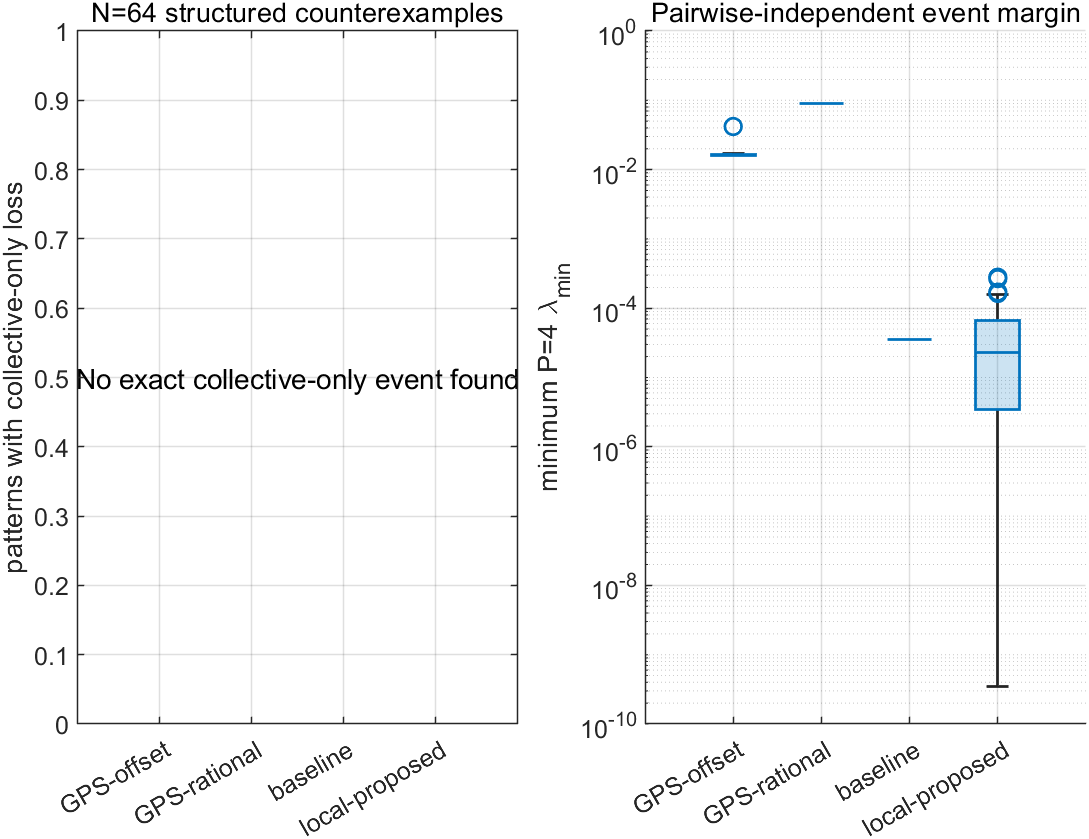

Source data for this figure (header and first rows):
scheme, pattern, num_events, pairwise_rank_loss_events, collective_only_events, min_exact_lambda, min_pairwise_safe_lambda, max_pair_correlation_at_collective, worst_pairwise_safe_event_index, worst_block_offset, worst_block_amplitudes, max_pair_correlation_at_worst
baseline, 1-1-1-1, 1280, 0, 0, 3.57402017368003e-05, 3.57402017368003e-05, NaN, 1239, 16, 1,-1,0,0, 0.5
GPS-rational, 1-1-1-1, 1280, 64, 0, 0, 0.08932, NaN, 34, 1, -1,1,-1,0, 0.6667
GPS-rational, 2-1-1-1, 1280, 64, 0, 0, 0.08932, NaN, 34, 1, -1,1,-1,0, 0.6667
GPS-rational, 1-2-1-1, 1280, 64, 0, 0, 0.08932, NaN, 28, 1, -1,-1,-1,0, 0.6667
GPS-rational, 2-2-1-1, 1280, 64, 0, 0, 0.08932, NaN, 28, 1, -1,-1,-1,0, 0.6667
GPS-rational, 1-1-2-1, 1280, 64, 0, 0, 0.08932, NaN, 30, 1, 1,-1,-1,0, 0.6667
GPS-rational, 2-1-2-1, 1280, 64, 0, 0, 0.08932, NaN, 30, 1, 1,-1,-1,0, 0.6667
GPS-rational, 1-2-2-1, 1280, 64, 0, 0, 0.08932, NaN, 36, 1, 1,1,-1,0, 0.6667
GPS-rational, 2-2-2-1, 1280, 64, 0, 0, 0.08932, NaN, 36, 1, 1,1,-1,0, 0.6667
GPS-rational, 1-1-1-2, 1280, 64, 0, 0, 0.08932, NaN, 34, 1, -1,1,-1,0, 0.6667
GPS-rational, 2-1-1-2, 1280, 64, 0, 0, 0.08932, NaN, 34, 1, -1,1,-1,0, 0.6667
GPS-rational, 1-2-1-2, 1280, 64, 0, 0, 0.08932, NaN, 28, 1, -1,-1,-1,0, 0.6667
GPS-rational, 2-2-1-2, 1280, 64, 0, 0, 0.08932, NaN, 28, 1, -1,-1,-1,0, 0.6667
GPS-rational, 1-1-2-2, 1280, 64, 0, 0, 0.08932, NaN, 30, 1, 1,-1,-1,0, 0.6667
GPS-rational, 2-1-2-2, 1280, 64, 0, 0, 0.08932, NaN, 30, 1, 1,-1,-1,0, 0.6667
GPS-rational, 1-2-2-2, 1280, 64, 0, 0, 0.08932, NaN, 36, 1, 1,1,-1,0, 0.6667
GPS-rational, 2-2-2-2, 1280, 64, 0, 0, 0.08932, NaN, 36, 1, 1,1,-1,0, 0.6667
GPS-offset, 1-1-1-1, 1280, 60, 0, 0, 0.04186, NaN, 4, 1, -1,0,-1,-1, 0.6592
GPS-offset, 2-1-1-1, 1280, 0, 0, 0.01714, 0.01714, NaN, 253, 4, -1,0,0,-1, 0.5
GPS-offset, 1-2-1-1, 1280, 0, 0, 0.01614, 0.01614, NaN, 36, 1, 1,1,-1,0, 0.6369
GPS-offset, 2-2-1-1, 1280, 0, 0, 0.01614, 0.01614, NaN, 36, 1, 1,1,-1,0, 0.6369
GPS-offset, 1-1-2-1, 1280, 0, 0, 0.01614, 0.01614, NaN, 30, 1, 1,-1,-1,0, 0.6369
GPS-offset, 2-1-2-1, 1280, 0, 0, 0.01614, 0.01614, NaN, 30, 1, 1,-1,-1,0, 0.6369
GPS-offset, 1-2-2-1, 1280, 0, 0, 0.01614, 0.01614, NaN, 6, 1, 1,0,-1,-1, 0.6369
GPS-offset, 2-2-2-1, 1280, 0, 0, 0.01614, 0.01614, NaN, 6, 1, 1,0,-1,-1, 0.6369
GPS-offset, 1-1-1-2, 1280, 0, 0, 0.01614, 0.01614, NaN, 22, 1, -1,0,1,-1, 0.6369
GPS-offset, 2-1-1-2, 1280, 0, 0, 0.01614, 0.01614, NaN, 22, 1, -1,0,1,-1, 0.6369
GPS-offset, 1-2-1-2, 1280, 0, 0, 0.01614, 0.01614, NaN, 36, 1, 1,1,-1,0, 0.6369
GPS-offset, 2-2-1-2, 1280, 0, 0, 0.01614, 0.01614, NaN, 36, 1, 1,1,-1,0, 0.6369
GPS-offset, 1-1-2-2, 1280, 0, 0, 0.01614, 0.01614, NaN, 30, 1, 1,-1,-1,0, 0.6369
GPS-offset, 2-1-2-2, 1280, 0, 0, 0.01614, 0.01614, NaN, 30, 1, 1,-1,-1,0, 0.6369
GPS-offset, 1-2-2-2, 1280, 0, 0, 0.01714, 0.01714, NaN, 1215, 16, 1,0,0,-1, 0.5
GPS-offset, 2-2-2-2, 1280, 60, 0, 0, 0.04186, NaN, 34, 1, -1,1,-1,0, 0.6592
local-proposed, 1-1-1-1, 1280, 0, 0, 3.57402017368003e-05, 3.57402017368003e-05, NaN, 1239, 16, 1,-1,0,0, 0.5
local-proposed, 2-1-1-1, 1280, 0, 0, 3.82092052066157e-05, 3.82092052066157e-05, NaN, 902, 12, -1,0,1,-1, 0.6592
local-proposed, 3-1-1-1, 1280, 0, 0, 0.0001202, 0.0001202, NaN, 679, 9, 1,-1,0,0, 0.5
local-proposed, 1-2-1-1, 1280, 0, 0, 7.87834525196518e-05, 7.87834525196518e-05, NaN, 986, 13, 0,1,1,-1, 0.6649
local-proposed, 2-2-1-1, 1280, 0, 0, 3.82092052065468e-05, 3.82092052065468e-05, NaN, 902, 12, -1,0,1,-1, 0.6592
local-proposed, 3-2-1-1, 1280, 0, 0, 7.87834525192728e-05, 7.87834525192728e-05, NaN, 986, 13, 0,1,1,-1, 0.6649
local-proposed, 1-3-1-1, 1280, 0, 0, 3.45161121906301e-10, 3.45161121906301e-10, NaN, 1229, 16, 0,-1,-1,0, 0.5
local-proposed, 2-3-1-1, 1280, 0, 0, 3.45161121906301e-10, 3.45161121906301e-10, NaN, 1229, 16, 0,-1,-1,0, 0.5
local-proposed, 3-3-1-1, 1280, 0, 0, 3.45161343950906e-10, 3.45161343950906e-10, NaN, 1229, 16, 0,-1,-1,0, 0.5
local-proposed, 1-1-2-1, 1280, 0, 0, 3.57402017368003e-05, 3.57402017368003e-05, NaN, 1239, 16, 1,-1,0,0, 0.5
local-proposed, 2-1-2-1, 1280, 0, 0, 1.93680590394728e-05, 1.93680590394728e-05, NaN, 969, 13, 1,1,-1,-1, 0.692
local-proposed, 3-1-2-1, 1280, 0, 0, 8.72092194983408e-05, 8.72092194983408e-05, NaN, 665, 9, -1,1,1,-1, 0.7657
local-proposed, 1-2-2-1, 1280, 0, 0, 0.0002673, 0.0002673, NaN, 675, 9, 0,1,-1,0, 0.5
local-proposed, 2-2-2-1, 1280, 0, 0, 6.15521354507585e-05, 6.15521354507585e-05, NaN, 978, 13, 1,1,0,-1, 0.6657
local-proposed, 3-2-2-1, 1280, 0, 0, 8.71808059910712e-05, 8.71808059910712e-05, NaN, 967, 13, -1,1,-1,-1, 0.7373
local-proposed, 1-3-2-1, 1280, 0, 0, 9.4391752516095e-05, 9.4391752516095e-05, NaN, 1051, 14, 0,-1,0,-1, 0.9999
local-proposed, 2-3-2-1, 1280, 0, 0, 6.82234641902202e-06, 6.82234641902202e-06, NaN, 1079, 14, 1,-1,0,0, 0.5
local-proposed, 3-3-2-1, 1280, 0, 0, 7.51677195217071e-05, 7.51677195217071e-05, NaN, 597, 8, -1,-1,0,0, 0.5
local-proposed, 1-1-3-1, 1280, 0, 0, 6.54973764327808e-06, 6.54973764327808e-06, NaN, 963, 13, 1,-1,-1,-1, 0.6982
local-proposed, 2-1-3-1, 1280, 0, 0, 2.28214372884954e-05, 2.28214372884954e-05, NaN, 747, 10, 1,1,1,-1, 0.6852
local-proposed, 3-1-3-1, 1280, 0, 0, 0.0001202, 0.0001202, NaN, 677, 9, -1,-1,0,0, 0.5
local-proposed, 1-2-3-1, 1280, 0, 0, 2.68838663851079e-05, 2.68838663851079e-05, NaN, 35, 1, 0,1,-1,0, 0.5
local-proposed, 2-2-3-1, 1280, 0, 0, 2.68838663851079e-05, 2.68838663851079e-05, NaN, 35, 1, 0,1,-1,0, 0.5
local-proposed, 3-2-3-1, 1280, 0, 0, 2.68838663851079e-05, 2.68838663851079e-05, NaN, 35, 1, 0,1,-1,0, 0.5
local-proposed, 1-3-3-1, 1280, 0, 0, 9.4391752515928e-05, 9.4391752515928e-05, NaN, 1057, 14, 0,1,0,-1, 0.9999
local-proposed, 2-3-3-1, 1280, 0, 0, 6.82234641935509e-06, 6.82234641935509e-06, NaN, 1079, 14, 1,-1,0,0, 0.5
local-proposed, 3-3-3-1, 1280, 0, 0, 7.51677195214295e-05, 7.51677195214295e-05, NaN, 597, 8, -1,-1,0,0, 0.5
... 54 more rows
